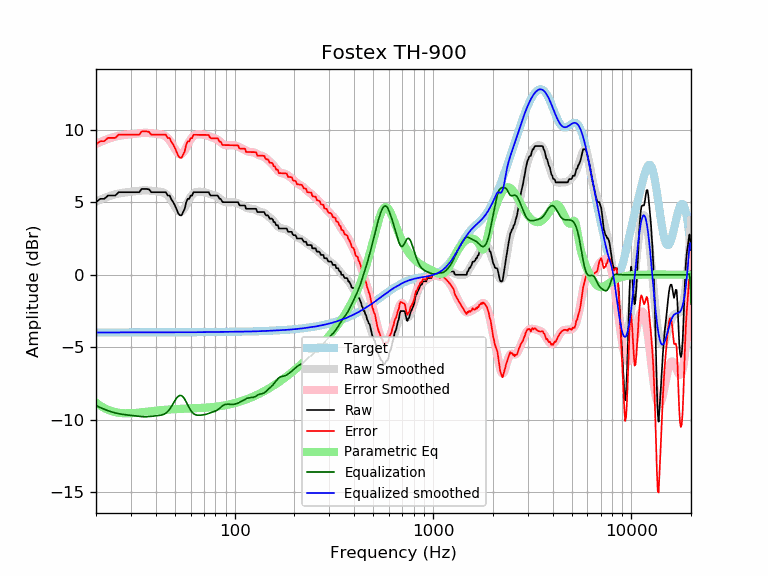

The table this chart was drawn from, first rows:
frequency, raw, error, smoothed, error_smoothed, equalization, parametric_eq, equalized_raw, equalized_smoothed, target
20, 5.02, 9.00, 5.05, 9.03, -9.03, -8.83, -4.01, -3.98, -3.98
21, 5.24, 9.23, 5.18, 9.16, -9.16, -9.03, -3.92, -3.98, -3.98
22, 5.24, 9.23, 5.30, 9.28, -9.28, -9.20, -4.04, -3.98, -3.98
23, 5.47, 9.45, 5.40, 9.38, -9.38, -9.32, -3.91, -3.98, -3.98
24, 5.47, 9.45, 5.49, 9.47, -9.47, -9.42, -4.00, -3.98, -3.98
25, 5.47, 9.45, 5.56, 9.54, -9.54, -9.48, -4.06, -3.98, -3.98
26, 5.70, 9.68, 5.61, 9.59, -9.59, -9.52, -3.89, -3.98, -3.98
27, 5.70, 9.68, 5.65, 9.63, -9.63, -9.55, -3.93, -3.98, -3.98
28, 5.70, 9.68, 5.68, 9.66, -9.66, -9.56, -3.96, -3.98, -3.98
29, 5.70, 9.67, 5.71, 9.68, -9.68, -9.56, -3.98, -3.97, -3.97
30, 5.70, 9.67, 5.73, 9.71, -9.71, -9.56, -4.01, -3.97, -3.97
31, 5.70, 9.67, 5.76, 9.73, -9.73, -9.55, -4.03, -3.97, -3.97
32, 5.70, 9.67, 5.78, 9.75, -9.75, -9.53, -4.05, -3.97, -3.97
33, 5.70, 9.67, 5.80, 9.78, -9.78, -9.51, -4.08, -3.97, -3.97
34, 5.93, 9.90, 5.82, 9.79, -9.79, -9.49, -3.86, -3.97, -3.97
35, 5.93, 9.90, 5.83, 9.80, -9.80, -9.47, -3.87, -3.97, -3.97
36, 5.93, 9.90, 5.83, 9.80, -9.80, -9.45, -3.87, -3.97, -3.97
37, 5.90, 9.87, 5.82, 9.79, -9.79, -9.44, -3.89, -3.97, -3.97
38, 5.70, 9.67, 5.80, 9.77, -9.77, -9.42, -4.07, -3.97, -3.97
39, 5.70, 9.67, 5.79, 9.76, -9.76, -9.40, -4.06, -3.97, -3.97
40, 5.70, 9.67, 5.77, 9.74, -9.74, -9.38, -4.04, -3.97, -3.97
41, 5.70, 9.67, 5.75, 9.72, -9.72, -9.37, -4.02, -3.97, -3.97
42, 5.70, 9.67, 5.73, 9.70, -9.70, -9.35, -4.00, -3.97, -3.97
43, 5.70, 9.67, 5.71, 9.68, -9.68, -9.34, -3.98, -3.97, -3.97
44, 5.70, 9.67, 5.66, 9.63, -9.63, -9.33, -3.93, -3.97, -3.97
45, 5.70, 9.67, 5.58, 9.55, -9.55, -9.32, -3.85, -3.97, -3.97
46, 5.47, 9.44, 5.47, 9.44, -9.44, -9.31, -3.96, -3.97, -3.97
47, 5.47, 9.44, 5.31, 9.28, -9.28, -9.30, -3.81, -3.97, -3.97
48, 5.20, 9.17, 5.12, 9.09, -9.09, -9.29, -3.89, -3.97, -3.97
49, 5.02, 8.99, 4.92, 8.89, -8.89, -9.28, -3.87, -3.97, -3.97
50, 4.79, 8.76, 4.71, 8.68, -8.68, -9.28, -3.90, -3.97, -3.97
51, 4.52, 8.49, 4.54, 8.51, -8.51, -9.27, -3.99, -3.97, -3.97
52, 4.23, 8.20, 4.41, 8.38, -8.38, -9.26, -4.15, -3.97, -3.97
53, 4.10, 8.07, 4.36, 8.33, -8.33, -9.26, -4.22, -3.97, -3.97
54, 4.10, 8.07, 4.38, 8.35, -8.35, -9.25, -4.24, -3.97, -3.97
55, 4.33, 8.30, 4.47, 8.44, -8.44, -9.25, -4.11, -3.97, -3.97
56, 4.56, 8.53, 4.62, 8.59, -8.59, -9.24, -4.03, -3.97, -3.97
57, 5.02, 8.99, 4.81, 8.78, -8.78, -9.24, -3.76, -3.97, -3.97
58, 5.24, 9.21, 5.01, 8.98, -8.98, -9.24, -3.74, -3.97, -3.97
59, 5.24, 9.21, 5.21, 9.18, -9.18, -9.23, -3.93, -3.97, -3.97
60, 5.47, 9.43, 5.38, 9.35, -9.35, -9.23, -3.88, -3.97, -3.97
61, 5.47, 9.44, 5.52, 9.48, -9.48, -9.22, -4.01, -3.97, -3.97
62, 5.70, 9.67, 5.61, 9.58, -9.58, -9.22, -3.88, -3.97, -3.97
63, 5.70, 9.67, 5.68, 9.64, -9.64, -9.22, -3.94, -3.97, -3.97
64, 5.70, 9.66, 5.71, 9.68, -9.68, -9.21, -3.98, -3.96, -3.96
65, 5.70, 9.66, 5.73, 9.69, -9.69, -9.21, -3.99, -3.96, -3.96
66, 5.70, 9.66, 5.73, 9.69, -9.69, -9.20, -3.99, -3.96, -3.96
67, 5.70, 9.66, 5.73, 9.69, -9.69, -9.20, -3.99, -3.96, -3.96
68, 5.70, 9.66, 5.73, 9.69, -9.69, -9.19, -3.99, -3.96, -3.96
69, 5.70, 9.66, 5.72, 9.68, -9.68, -9.19, -3.98, -3.96, -3.96
70, 5.70, 9.66, 5.71, 9.67, -9.67, -9.18, -3.97, -3.96, -3.96
71, 5.70, 9.66, 5.69, 9.65, -9.65, -9.18, -3.95, -3.96, -3.96
72, 5.70, 9.66, 5.67, 9.63, -9.63, -9.17, -3.93, -3.96, -3.96
73, 5.70, 9.66, 5.64, 9.60, -9.60, -9.16, -3.90, -3.96, -3.96
74, 5.70, 9.66, 5.62, 9.57, -9.57, -9.16, -3.87, -3.96, -3.96
75, 5.53, 9.48, 5.58, 9.54, -9.54, -9.15, -4.01, -3.95, -3.95
76, 5.47, 9.43, 5.55, 9.51, -9.51, -9.14, -4.04, -3.95, -3.95
77, 5.47, 9.43, 5.53, 9.48, -9.48, -9.14, -4.01, -3.95, -3.95
78, 5.47, 9.42, 5.50, 9.46, -9.46, -9.13, -3.98, -3.95, -3.95
79, 5.47, 9.42, 5.48, 9.43, -9.43, -9.12, -3.96, -3.95, -3.95
... 553 more rows
